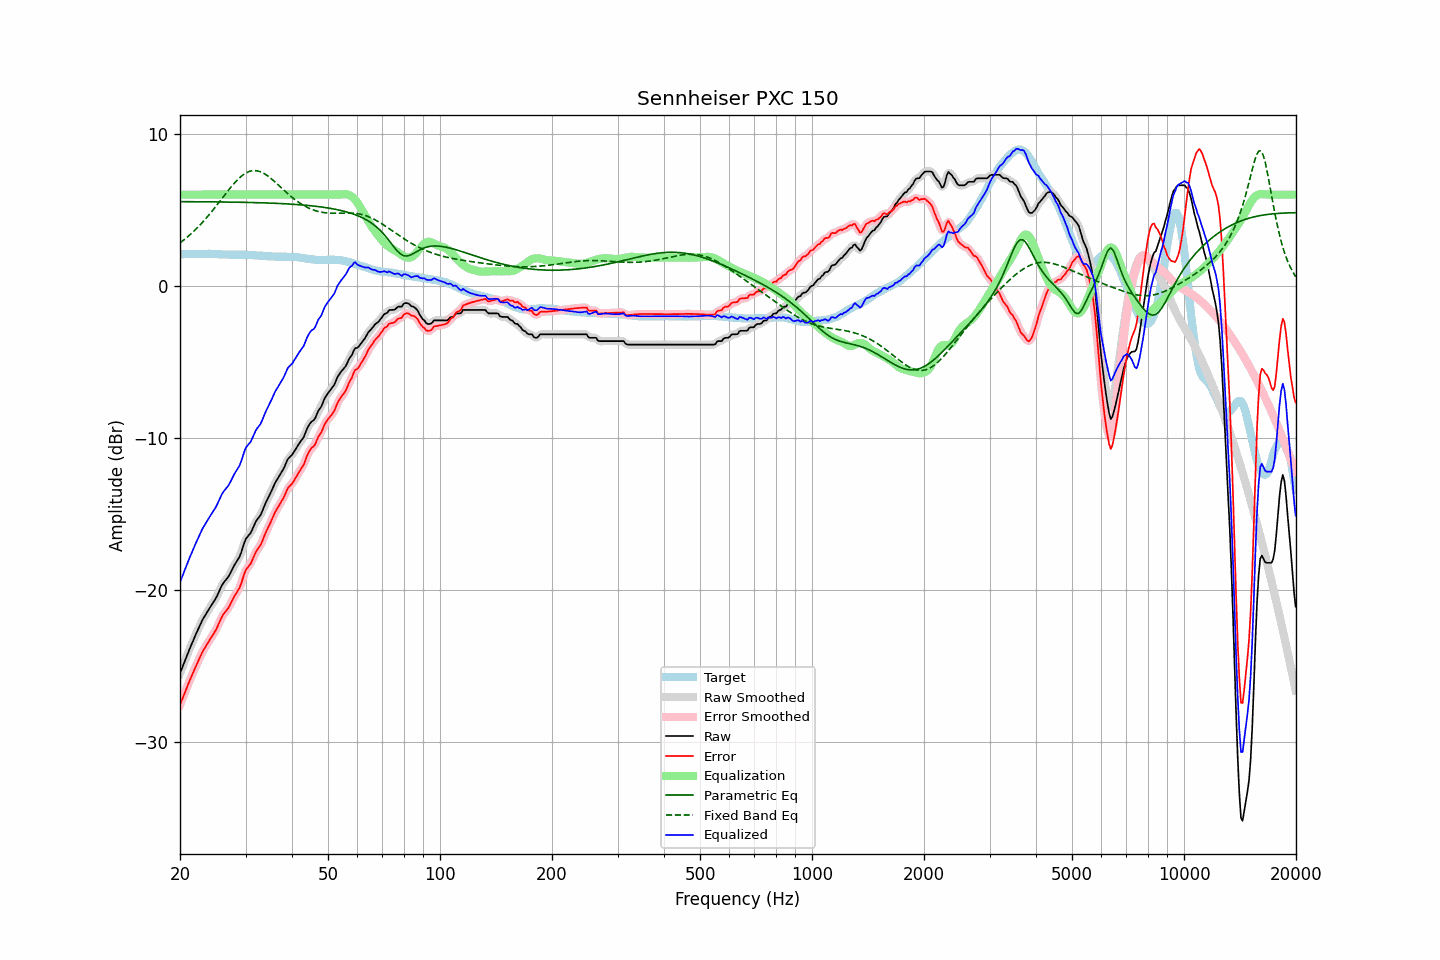

Data behind this chart, as committed beside it:
frequency, raw, error, smoothed, error_smoothed, equalization, parametric_eq, fixed_band_eq, equalized_raw, equalized_smoothed, target
20.00, -25.50, -27.58, -25.50, -27.58, 6.00, 5.54, 2.82, -19.50, -19.50, 2.08
20.20, -25.23, -27.31, -25.22, -27.30, 6.00, 5.54, 2.90, -19.23, -19.22, 2.08
20.40, -24.95, -27.02, -24.95, -27.03, 6.00, 5.54, 2.99, -18.95, -18.95, 2.08
20.61, -24.68, -26.77, -24.68, -26.76, 6.00, 5.54, 3.07, -18.68, -18.68, 2.09
20.81, -24.41, -26.49, -24.41, -26.49, 6.00, 5.54, 3.16, -18.41, -18.41, 2.09
21.02, -24.14, -26.22, -24.14, -26.23, 6.00, 5.54, 3.25, -18.14, -18.14, 2.09
21.23, -23.89, -25.97, -23.89, -25.97, 6.00, 5.53, 3.34, -17.89, -17.89, 2.09
21.44, -23.63, -25.73, -23.63, -25.73, 6.00, 5.53, 3.44, -17.63, -17.63, 2.10
21.66, -23.39, -25.49, -23.39, -25.48, 6.00, 5.53, 3.53, -17.39, -17.39, 2.10
21.87, -23.13, -25.23, -23.14, -25.23, 6.00, 5.53, 3.63, -17.13, -17.14, 2.09
22.09, -22.90, -24.99, -22.90, -24.99, 6.00, 5.53, 3.74, -16.90, -16.90, 2.09
22.31, -22.66, -24.77, -22.66, -24.76, 6.00, 5.53, 3.84, -16.66, -16.66, 2.10
22.54, -22.44, -24.53, -22.43, -24.53, 6.00, 5.53, 3.95, -16.44, -16.43, 2.09
22.76, -22.21, -24.31, -22.20, -24.31, 6.00, 5.53, 4.06, -16.21, -16.20, 2.10
22.99, -21.98, -24.08, -21.99, -24.09, 6.00, 5.53, 4.18, -15.98, -15.99, 2.10
23.22, -21.80, -23.90, -21.80, -23.90, 6.00, 5.53, 4.29, -15.80, -15.80, 2.10
23.45, -21.63, -23.73, -21.62, -23.72, 6.00, 5.53, 4.41, -15.63, -15.62, 2.10
23.69, -21.45, -23.55, -21.45, -23.55, 6.00, 5.53, 4.54, -15.45, -15.45, 2.10
23.92, -21.28, -23.39, -21.28, -23.38, 6.00, 5.52, 4.66, -15.28, -15.28, 2.11
24.16, -21.11, -23.21, -21.11, -23.21, 6.00, 5.52, 4.79, -15.11, -15.11, 2.10
24.40, -20.95, -23.04, -20.95, -23.05, 6.00, 5.52, 4.92, -14.95, -14.95, 2.10
24.65, -20.78, -22.88, -20.78, -22.88, 6.00, 5.52, 5.05, -14.78, -14.78, 2.10
24.89, -20.61, -22.70, -20.61, -22.70, 6.00, 5.52, 5.18, -14.61, -14.61, 2.09
25.14, -20.41, -22.50, -20.40, -22.49, 6.00, 5.52, 5.32, -14.41, -14.40, 2.09
25.39, -20.17, -22.25, -20.18, -22.26, 6.00, 5.52, 5.45, -14.17, -14.18, 2.08
25.65, -19.95, -22.03, -19.94, -22.02, 6.00, 5.52, 5.59, -13.95, -13.94, 2.08
25.91, -19.72, -21.79, -19.73, -21.80, 6.00, 5.52, 5.73, -13.72, -13.73, 2.07
26.16, -19.55, -21.61, -19.56, -21.62, 6.00, 5.51, 5.86, -13.55, -13.56, 2.07
26.43, -19.42, -21.47, -19.42, -21.47, 6.00, 5.51, 6.00, -13.42, -13.42, 2.05
26.69, -19.29, -21.34, -19.29, -21.34, 6.00, 5.51, 6.14, -13.29, -13.29, 2.05
26.96, -19.16, -21.21, -19.14, -21.20, 6.00, 5.51, 6.27, -13.16, -13.14, 2.05
27.23, -18.97, -21.02, -18.96, -21.01, 6.00, 5.51, 6.40, -12.97, -12.96, 2.05
27.50, -18.76, -20.80, -18.76, -20.81, 6.00, 5.51, 6.53, -12.76, -12.76, 2.04
27.77, -18.55, -20.59, -18.55, -20.59, 6.00, 5.50, 6.66, -12.55, -12.55, 2.04
28.05, -18.35, -20.40, -18.35, -20.40, 6.00, 5.50, 6.78, -12.35, -12.35, 2.05
28.33, -18.18, -20.22, -18.18, -20.23, 6.00, 5.50, 6.89, -12.18, -12.18, 2.05
28.62, -18.01, -20.06, -18.02, -20.06, 6.00, 5.50, 7.00, -12.01, -12.02, 2.05
28.90, -17.84, -19.88, -17.81, -19.86, 6.00, 5.50, 7.10, -11.84, -11.81, 2.05
29.19, -17.57, -19.61, -17.55, -19.60, 6.00, 5.50, 7.20, -11.57, -11.55, 2.05
29.48, -17.24, -19.28, -17.23, -19.28, 6.00, 5.49, 7.28, -11.24, -11.23, 2.04
29.78, -16.91, -18.95, -16.93, -18.97, 6.00, 5.49, 7.36, -10.91, -10.93, 2.04
30.08, -16.64, -18.67, -16.68, -18.71, 6.00, 5.49, 7.42, -10.64, -10.68, 2.03
30.38, -16.51, -18.54, -16.51, -18.54, 6.00, 5.49, 7.48, -10.51, -10.51, 2.03
30.68, -16.38, -18.41, -16.37, -18.40, 6.00, 5.48, 7.52, -10.38, -10.37, 2.03
30.99, -16.26, -18.28, -16.22, -18.24, 6.00, 5.48, 7.55, -10.26, -10.22, 2.02
31.30, -16.02, -18.04, -16.02, -18.03, 6.00, 5.48, 7.57, -10.02, -10.02, 2.02
31.61, -15.78, -17.78, -15.79, -17.80, 6.00, 5.48, 7.58, -9.78, -9.79, 2.01
31.93, -15.55, -17.55, -15.56, -17.56, 6.00, 5.47, 7.58, -9.55, -9.56, 2.00
32.24, -15.38, -17.37, -15.39, -17.38, 6.00, 5.47, 7.56, -9.38, -9.39, 1.99
32.57, -15.24, -17.22, -15.24, -17.23, 6.00, 5.47, 7.54, -9.24, -9.24, 1.98
32.89, -15.11, -17.08, -15.08, -17.05, 6.00, 5.46, 7.50, -9.11, -9.08, 1.98
33.22, -14.88, -16.85, -14.87, -16.84, 6.00, 5.46, 7.46, -8.88, -8.87, 1.98
33.55, -14.61, -16.58, -14.62, -16.59, 6.00, 5.46, 7.40, -8.61, -8.62, 1.97
33.89, -14.36, -16.31, -14.37, -16.32, 6.00, 5.45, 7.34, -8.36, -8.37, 1.95
34.23, -14.13, -16.08, -14.13, -16.08, 6.00, 5.45, 7.27, -8.13, -8.13, 1.95
34.57, -13.92, -15.86, -13.92, -15.86, 6.00, 5.45, 7.19, -7.92, -7.92, 1.94
34.92, -13.71, -15.65, -13.70, -15.64, 6.00, 5.44, 7.11, -7.71, -7.70, 1.94
35.27, -13.48, -15.42, -13.47, -15.41, 6.00, 5.44, 7.03, -7.48, -7.47, 1.94
35.62, -13.24, -15.17, -13.24, -15.17, 6.00, 5.43, 6.94, -7.24, -7.24, 1.93
35.97, -13.01, -14.93, -13.02, -14.94, 6.00, 5.43, 6.84, -7.01, -7.02, 1.92
... 635 more rows
